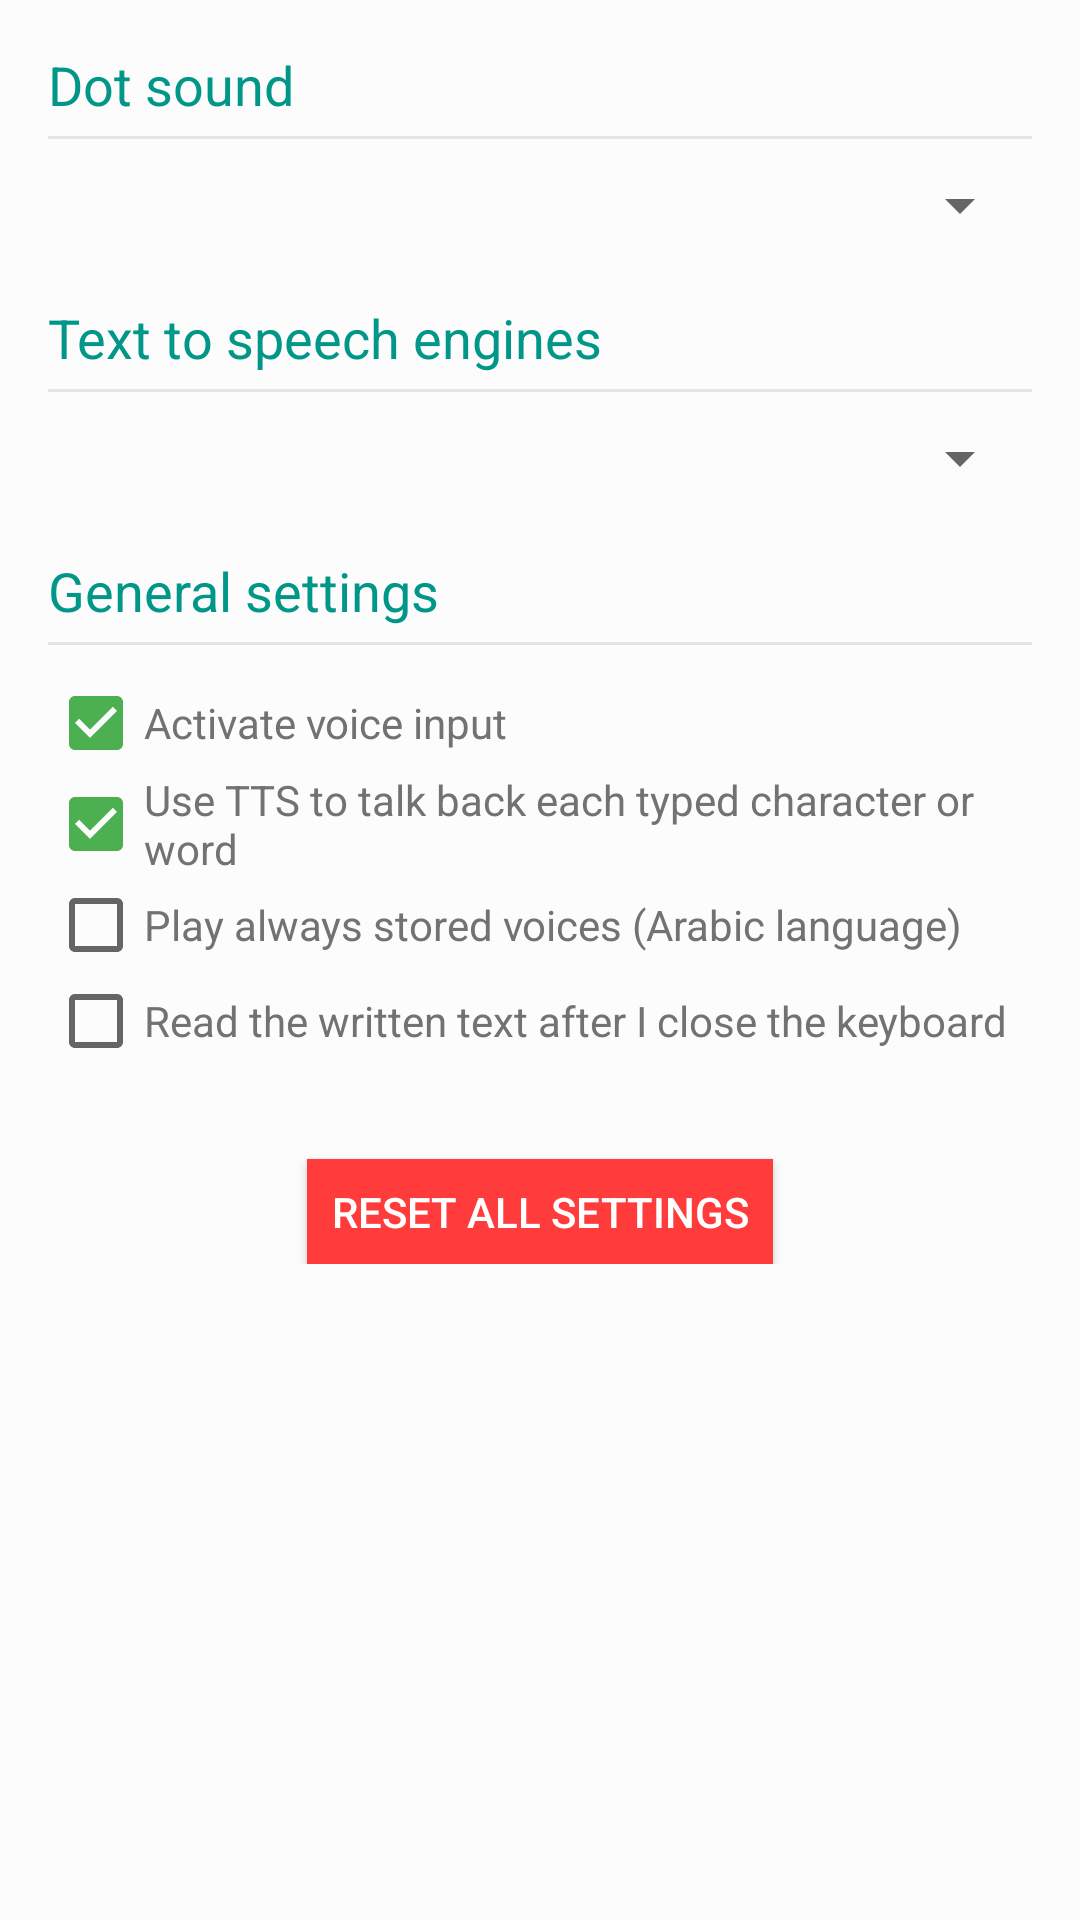

The Android layout XML behind this screen, and the referenced resources:
<!-- AndroidManifest.xml: application theme AppTheme -->
<!-- res/layout/activity_settings_sounds.xml -->
<?xml version="1.0" encoding="utf-8"?>
<ScrollView xmlns:android="http://schemas.android.com/apk/res/android"
    android:background="@color/swiftBrailleBG"
    android:layout_width="match_parent"
    android:layout_height="match_parent">

    <LinearLayout
        android:paddingBottom="@dimen/activity_vertical_margin"
        android:paddingLeft="@dimen/activity_horizontal_margin"
        android:paddingRight="@dimen/activity_horizontal_margin"
        android:paddingTop="@dimen/activity_vertical_margin"
        android:orientation="vertical"
        android:layout_width="match_parent"
        android:layout_height="wrap_content">

        <TextView
            android:textColor="@color/colorPrimary"
            android:layout_width="wrap_content"
            android:layout_height="wrap_content"
            android:text="@string/sound_over_braille_dot"
            android:textAppearance="?android:attr/textAppearanceMedium" />

        
        <include layout="@layout/title_separator" />

        <Spinner
            android:id="@+id/soundOverBrailleDot"
            android:layout_width="match_parent"
            android:layout_height="wrap_content" />

        <TextView
            android:layout_marginTop="20dp"
            android:textColor="@color/colorPrimary"
            android:layout_width="wrap_content"
            android:layout_height="wrap_content"
            android:text="@string/tts_engines_item"
            android:textAppearance="?android:attr/textAppearanceMedium" />

        
        <include layout="@layout/title_separator" />

        <Spinner
            android:id="@+id/listOfAllTTSs"
            android:layout_width="match_parent"
            android:layout_height="wrap_content" />

        <TextView
            android:layout_marginTop="20dp"
            android:textColor="@color/colorPrimary"
            android:layout_width="wrap_content"
            android:layout_height="wrap_content"
            android:text="@string/general_settings_text"
            android:textAppearance="?android:attr/textAppearanceMedium" />

        
        <include layout="@layout/title_separator" />

        <CheckBox
            android:textColor="@color/secondaryText"
            android:id="@+id/activateVoiceSoundOnOpsBar"
            android:layout_width="match_parent"
            android:layout_height="wrap_content"
            android:text="@string/activate_voice_sound"
            android:checked="true" />

        <CheckBox
            android:textColor="@color/secondaryText"
            android:id="@+id/talkBackChar"
            android:layout_width="match_parent"
            android:layout_height="wrap_content"
            android:text="@string/talk_back_char"
            android:checked="true" />

        <CheckBox
            android:textColor="@color/secondaryText"
            android:id="@+id/playAlwaysStoredVoices"
            android:layout_width="match_parent"
            android:layout_height="wrap_content"
            android:text="@string/play_always_stored_voices"
            android:checked="false" />

        <CheckBox
            android:textColor="@color/secondaryText"
            android:id="@+id/readTextAfterCloseKeyboard"
            android:layout_width="match_parent"
            android:layout_height="wrap_content"
            android:text="@string/read_written_text"
            android:checked="false" />

        
        <Button
            style="@style/btnStyle.redBtn"
            android:layout_marginTop="30dp"
            android:onClick="onResetSettingsBtnAction"
            android:id="@+id/resetSettingsBtn"
            android:layout_width="wrap_content"
            android:layout_height="wrap_content"
            android:text="@string/reset_settings"
            android:layout_gravity="center" />
    </LinearLayout>
</ScrollView>
<!-- res/layout/title_separator.xml (included above) -->
<View xmlns:android="http://schemas.android.com/apk/res/android"
    android:layout_width="match_parent"
    android:layout_height="1dp"
    android:layout_marginBottom="10dp"
    android:layout_marginTop="5dp"
    android:background="@color/separatorColor" />
<!-- resources referenced by this layout -->
<resources>
  <color name="colorPrimary">#009688</color>
  <color name="secondaryText">#727272</color>
  <color name="separatorColor">#e4e4e4</color>
  <color name="swiftBrailleBG">#fcfcfc</color>
  <dimen name="activity_horizontal_margin">16dp</dimen>
  <dimen name="activity_vertical_margin">16dp</dimen>
  <string name="activate_voice_sound">Activate voice input</string>
  <string name="general_settings_text">General settings</string>
  <string name="play_always_stored_voices">Play always stored voices (Arabic language)</string>
  <string name="read_written_text">Read the written text after I close the keyboard</string>
  <string name="reset_settings">Reset all settings</string>
  <string name="sound_over_braille_dot">Dot sound</string>
  <string name="talk_back_char">Use TTS to talk back each typed character or word</string>
  <string name="tts_engines_item">Text to speech engines</string>
  <style name="btnStyle.redBtn">
          <item name="android:background">#ff3b3b</item>
      </style>
  <style name="AppTheme" parent="Theme.AppCompat.Light.DarkActionBar">
          <item name="colorPrimary">@color/colorPrimary</item>
          <item name="colorPrimaryDark">@color/colorPrimaryDark</item>
          <item name="colorAccent">@color/colorAccent</item>
  
          
          <item name="android:spinnerItemStyle">@style/spinnerItemStyle</item>
          <item name="android:spinnerDropDownItemStyle">@style/spinnerDropDownItemStyle</item>
      </style>
  <color name="colorPrimaryDark">#00796B</color>
  <color name="colorAccent">#4CAF50</color>
  <style name="spinnerItemStyle">
          <item name="android:textColor">@color/colorAccent</item>
          <item name="android:textSize">16sp</item>
          <item name="android:gravity">center</item>
          <item name="android:textAlignment" tools:targetApi="jelly_bean_mr1">center</item>
      </style>
  <style name="spinnerDropDownItemStyle">
          <item name="android:textColor">@color/colorPrimaryDark</item>
          <item name="android:textSize">16sp</item>
          <item name="android:gravity">center</item>
          <item name="android:textAlignment" tools:targetApi="jelly_bean_mr1">center</item>
      </style>
</resources>
